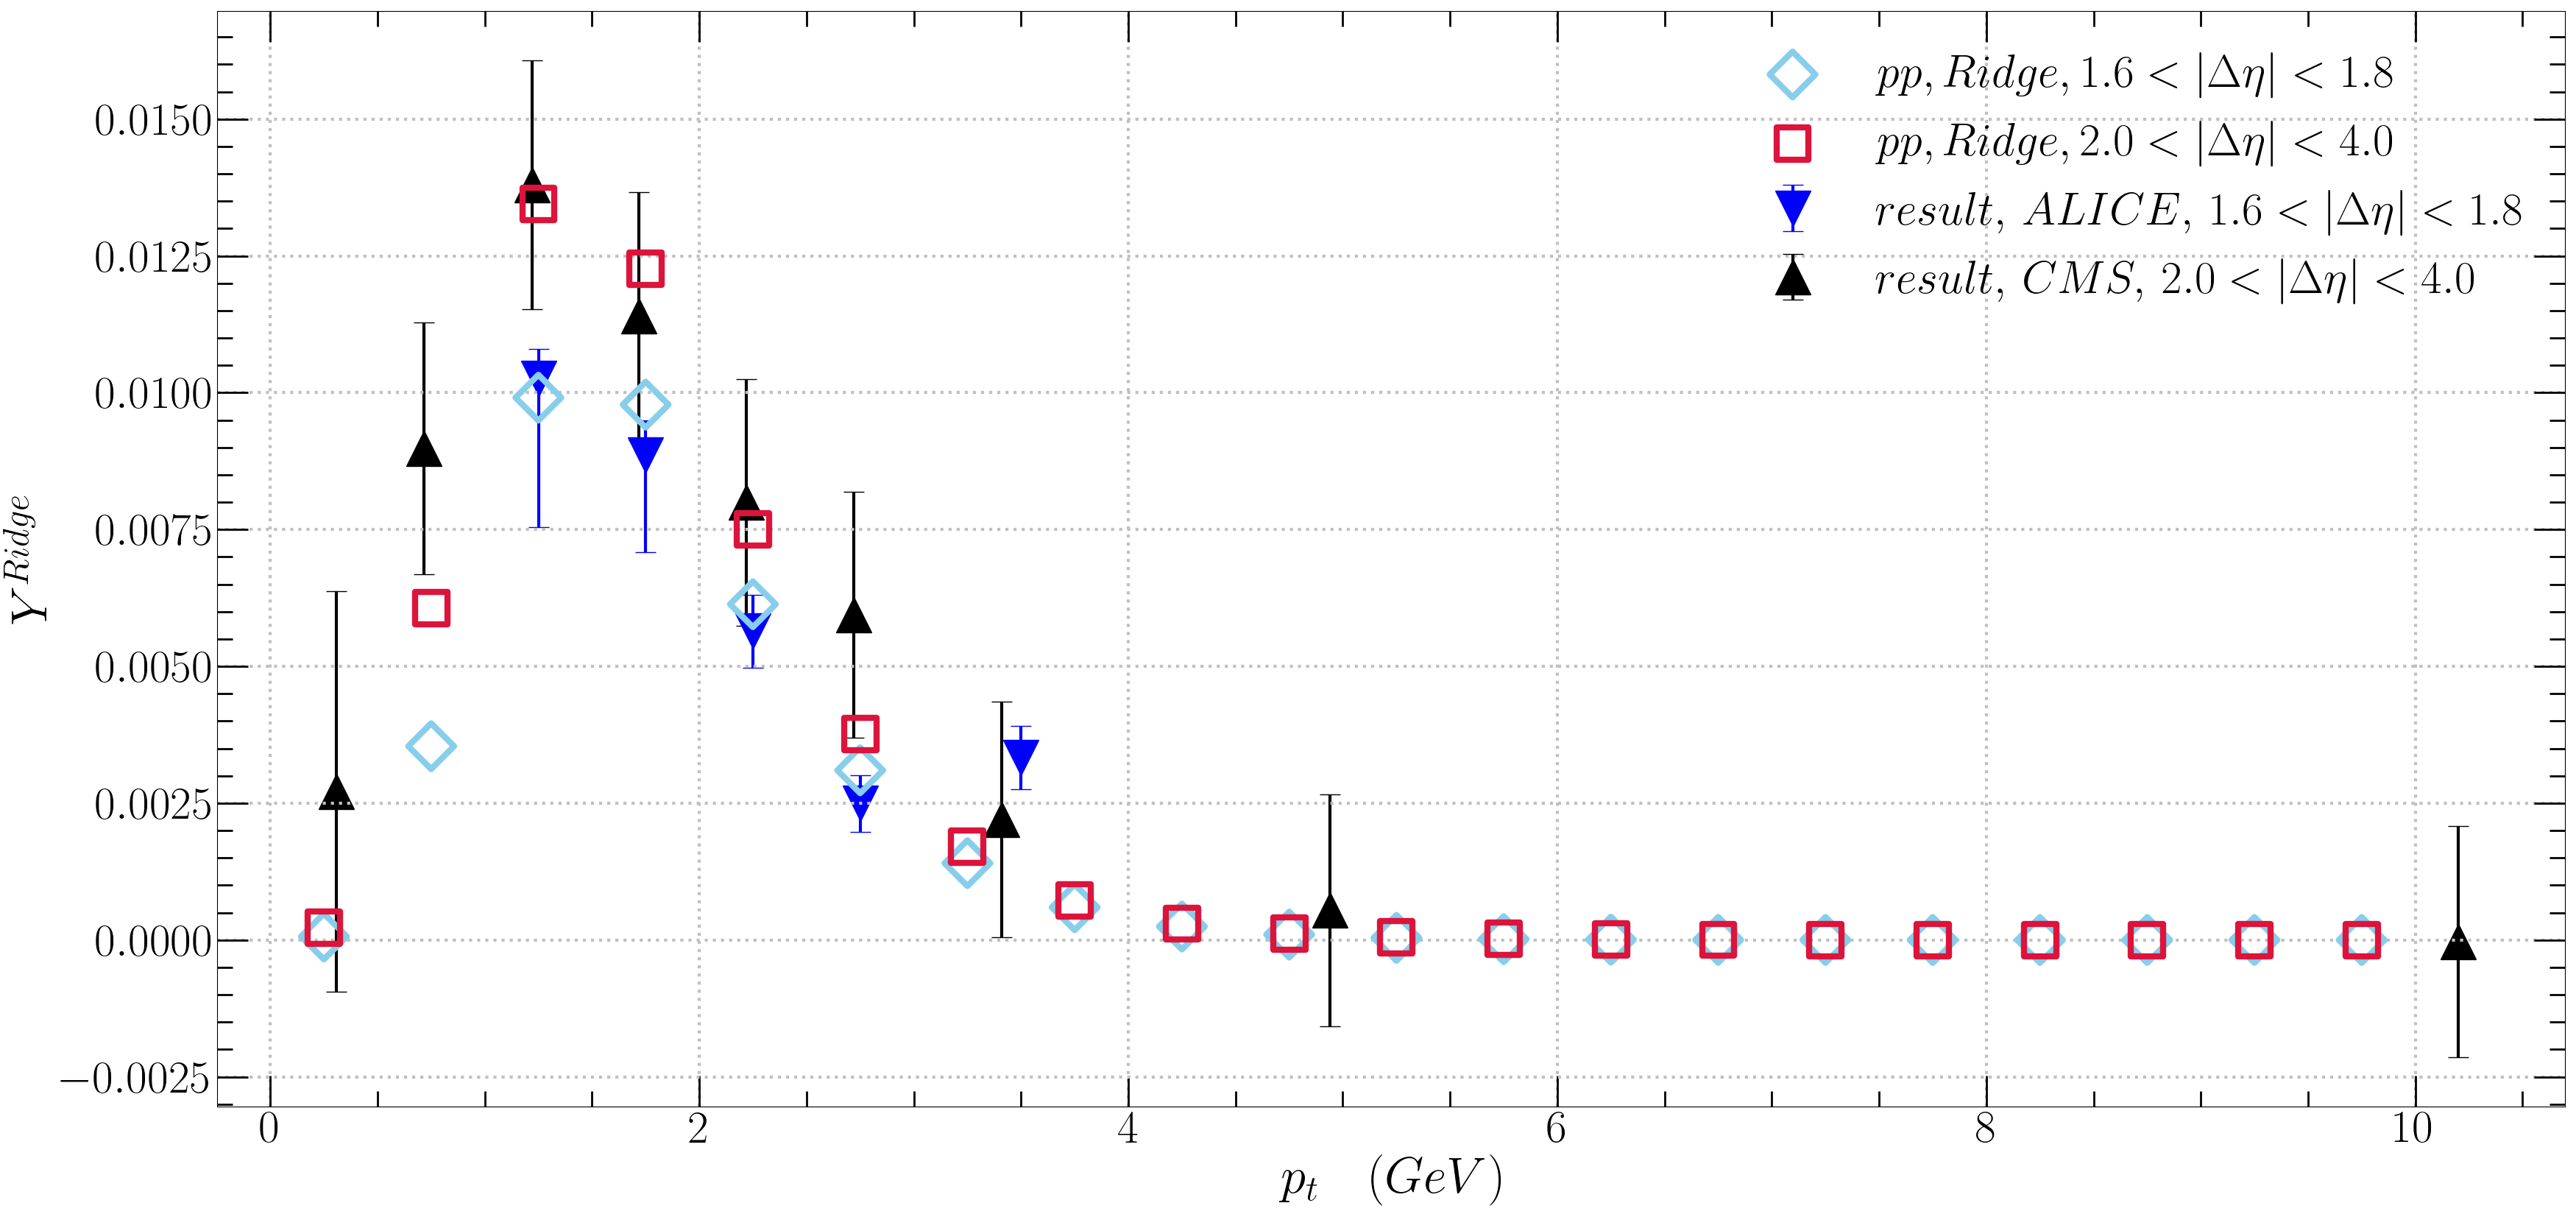

The table this chart was drawn from, first rows:
pt, ALICE_Ridge, CMS_Ridge, ALICE_Jet, CMS_Jet
0.25, 6.33258e-05, 0.0002245, 0.7512
0.75, 0.003541, 0.006062, 1.259
1.25, 0.00991, 0.01345, 1.056
1.75, 0.009782, 0.01226, 0.7318
2.25, 0.006135, 0.007498, 0.4635
2.75, 0.0031, 0.003764, 0.2784
3.25, 0.001403, 0.001703, 0.1615
3.75, 0.0005977, 0.0007269, 0.09143
4.25, 0.0002456, 0.0002993, 0.05081
4.75, 9.85755e-05, 0.0001204, 0.02783
5.25, 3.89602e-05, 4.76649e-05, 0.01508
5.75, 1.52298e-05, 1.86518e-05, 0.00809
6.25, 5.90566e-06, 7.23644e-06, 0.004308
6.75, 2.27618e-06, 2.78928e-06, 0.002279
7.25, 8.73187e-07, 1.06966e-06, 0.001199
7.75, 3.33734e-07, 4.08537e-07, 0.0006278
8.25, 1.27175e-07, 1.55521e-07, 0.0003273
8.75, 4.83451e-08, 5.90434e-08, 0.00017
9.25, 1.83414e-08, 2.23655e-08, 8.80159e-05
9.75, 6.94681e-09, 8.45598e-09, 4.54331e-05
